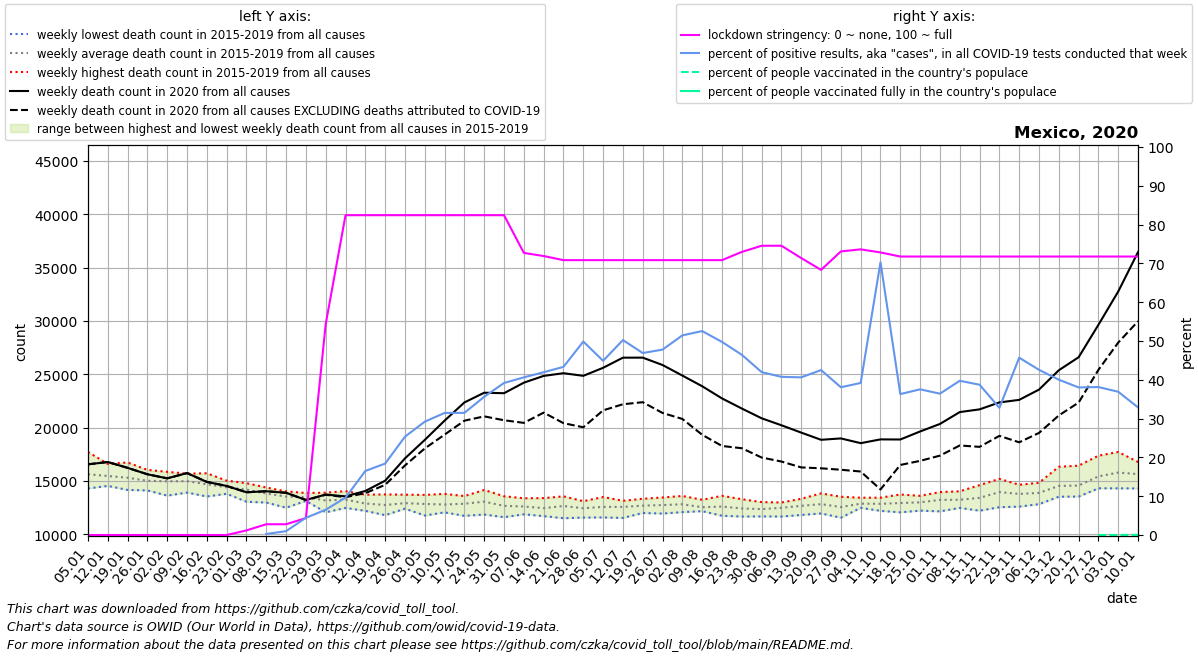

Data behind this chart, as committed beside it:
date, location, time_unit, time, deaths_2010_all_ages, deaths_2011_all_ages, deaths_2012_all_ages, deaths_2013_all_ages, deaths_2014_all_ages, deaths_2015_all_ages, deaths_2016_all_ages, deaths_2017_all_ages, deaths_2018_all_ages, deaths_2019_all_ages, deaths_2020_all_ages, deaths_2021_all_ages, new_deaths, new_cases_smoothed, new_tests_smoothed, stringency_index, people_vaccinated, people_fully_vaccinated, population, positive_test_percent
2020-01-05, Mexico, weekly, 1, , , , , , 15101, 14299, 14312, 16721, 17723, 16562, 36471, 0.0, , , 0.0, , , 130262220, 
2020-01-12, Mexico, weekly, 2, , , , , , 15449, 14540, 14583, 16170, 16602, 16780, 43626, 0.0, , 134.8, 0.0, , , 130262220, 
2020-01-19, Mexico, weekly, 3, , , , , , 14820, 14557, 14163, 16738, 16252, 16234, 44835, 0.0, , 178.7, 0.0, , , 130262220, 
2020-01-26, Mexico, weekly, 4, , , , , , 14172, 14902, 14118, 16041, 15864, 15631, 36787, 0.0, , 213.3, 0.0, , , 130262220, 
2020-02-02, Mexico, weekly, 5, , , , , , 13628, 15160, 14444, 15770, 15862, 15248, 31994, 0.0, , 204.9, 0.0, , , 130262220, 
2020-02-09, Mexico, weekly, 6, , , , , , 13914, 15691, 14330, 15306, 15689, 15741, 27003, 0.0, , 168.9, 0.0, , , 130262220, 
2020-02-16, Mexico, weekly, 7, , , , , , 13550, 15725, 14165, 14588, 15445, 14915, 25478, 0.0, , 200.4, 0.0, , , 130262220, 
2020-02-23, Mexico, weekly, 8, , , , , , 13799, 15034, 14278, 14199, 14755, 14536, 24160, 0.0, , 173.3, 0.0, , , 130262220, 
2020-03-01, Mexico, weekly, 9, , , , , , 13054, 14797, 14456, 14001, 14639, 13944, 20674, 0.0, , 172.3, 1.191, , , 130262220, 
2020-03-08, Mexico, weekly, 10, , , , , , 12979, 14351, 13844, 13552, 14391, 14040, 19898, 0.0, 0.5428, 203.1, 2.78, , , 130262220, 0.2672
2020-03-15, Mexico, weekly, 11, , , , , , 12498, 14025, 13948, 13497, 13749, 13895, 18648, 0.0, 2.347, 235.4, 2.78, , , 130262220, 0.9969
2020-03-22, Mexico, weekly, 12, , , , , , 13133, 13418, 13878, 13254, 13660, 13222, 17961, 3.0, 21.9, 494.1, 4.366, , , 130262220, 4.431
2020-03-29, Mexico, weekly, 13, , , , , , 12066, 13411, 13307, 13191, 13903, 13727, 17153, 17.0, 64.55, 989.6, 54.37, , , 130262220, 6.523
2020-04-05, Mexico, weekly, 14, , , , , , 12477, 12710, 13470, 13577, 14049, 13559, 17539, 74.0, 133.2, 1383, 82.41, , , 130262220, 9.634
2020-04-12, Mexico, weekly, 15, , , , , , 12202, 12422, 13210, 12888, 13718, 14065, 17110, 202.0, 278.6, 1688, 82.41, , , 130262220, 16.51
2020-04-19, Mexico, weekly, 16, , , , , , 11796, 11939, 13212, 13080, 13743, 15028, 16189, 390.0, 420.8, 2286, 82.41, , , 130262220, 18.41
2020-04-26, Mexico, weekly, 17, , , , , , 12403, 12481, 13363, 12657, 13718, 17122, 15688, 665.0, 748, 2952, 82.41, , , 130262220, 25.34
2020-05-03, Mexico, weekly, 18, , , , , , 11763, 12723, 13016, 13040, 13698, 18853, 15337, 803.0, 1097, 3756, 82.41, , , 130262220, 29.21
2020-05-10, Mexico, weekly, 19, , , , , , 12059, 12478, 12868, 12784, 13792, 20660, 14974, 1311, 1481, 4708, 82.41, , , 130262220, 31.46
2020-05-17, Mexico, weekly, 20, , , , , , 11732, 12483, 13361, 13172, 13590, 22366, 14508, 1712, 1850, 5877, 82.41, , , 130262220, 31.48
2020-05-24, Mexico, weekly, 21, , , , , , 11856, 13019, 13165, 13125, 14160, 23277, 14571, 2217, 2455, 6892, 82.41, , , 130262220, 35.63
2020-05-31, Mexico, weekly, 22, , , , , , 11608, 12222, 12510, 13567, 13438, 23231, 14196, 2536, 3036, 7748, 82.41, , , 130262220, 39.18
2020-06-07, Mexico, weekly, 23, , , , , , 11876, 12011, 12753, 13025, 13382, 24219, 14389, 3769, 3480, 8567, 72.69, , , 130262220, 40.63
2020-06-14, Mexico, weekly, 24, , , , , , 11709, 11994, 12724, 12451, 13398, 24853, 14536, 3442, 4038, 9625, 71.89, , , 130262220, 41.95
2020-06-21, Mexico, weekly, 25, , , , , , 11510, 12117, 13154, 12932, 13562, 25107, 14583, 4684, 4496, 10377, 70.83, , , 130262220, 43.33
2020-06-28, Mexico, weekly, 26, , , , , , 11571, 12203, 12736, 12610, 13111, 24860, 14878, 4823, 5261, 10551, 70.83, , , 130262220, 49.86
2020-07-05, Mexico, weekly, 27, , , , , , 11583, 12439, 12502, 12845, 13496, 25613, 15737, 3991, 5243, 11679, 70.83, , , 130262220, 44.89
2020-07-12, Mexico, weekly, 28, , , , , , 11538, 12241, 12822, 13114, 13146, 26563, 16785, 4367, 6121, 12185, 70.83, , , 130262220, 50.24
2020-07-19, Mexico, weekly, 29, , , , , , 12003, 12316, 12512, 13334, 13276, 26566, 18741, 4178, 6139, 13091, 70.83, , , 130262220, 46.89
2020-07-26, Mexico, weekly, 30, , , , , , 11947, 12141, 12923, 13455, 13256, 25875, 21136, 4496, 6540, 13687, 70.83, , , 130262220, 47.78
2020-08-02, Mexico, weekly, 31, , , , , , 12083, 12456, 12967, 12997, 13596, 24885, 24029, 4066, 6698, 13020, 70.83, , , 130262220, 51.44
2020-08-09, Mexico, weekly, 32, , , , , , 12237, 12173, 12464, 12602, 13242, 23885, 26036, 4552, 6479, 12327, 70.83, , , 130262220, 52.56
2020-08-16, Mexico, weekly, 33, , , , , , 11739, 12261, 12638, 12767, 13610, 22744, 27586, 4459, 6032, 12123, 70.83, , , 130262220, 49.76
2020-08-23, Mexico, weekly, 34, , , , , , 11670, 12245, 12432, 12503, 13293, 21794, 26632, 3723, 5514, 11871, 72.95, , , 130262220, 46.45
2020-08-30, Mexico, weekly, 35, , , , , , 11680, 12137, 12172, 12811, 13023, 20880, 26253, 3678, 5214, 12421, 74.54, , , 130262220, 41.98
2020-09-06, Mexico, weekly, 36, , , , , , 11668, 12285, 12933, 12556, 12986, 20225, 24565, 3400, 5317, 13046, 74.54, , , 130262220, 40.76
2020-09-13, Mexico, weekly, 37, , , , , , 11814, 12491, 13333, 12780, 12943, 19536, 23060, 3263, 5117, 12595, 71.36, , , 130262220, 40.63
2020-09-20, Mexico, weekly, 38, , , , , , 11957, 12203, 13164, 12994, 13838, 18863, 21299, 2672, 4557, 10720, 68.32, , , 130262220, 42.51
2020-09-27, Mexico, weekly, 39, , , , , , 11560, 12300, 12604, 12807, 13521, 18992, 19664, 2937, 4387, 11522, 73.08, , , 130262220, 38.08
2020-10-04, Mexico, weekly, 40, , , , , , 12484, 12500, 13026, 12931, 13433, 18548, 18063, 2658, 4636, 11831, 73.61, , , 130262220, 39.18
2020-10-11, Mexico, weekly, 41, , , , , , 12397, 12201, 13031, 13232, 13438, 18901, 17021, 4693, 8037, 11432, 72.82, , , 130262220, 70.3
2020-10-18, Mexico, weekly, 42, , , , , , 12063, 12365, 13390, 13115, 13736, 18891, 15658, 2386, 4506, 12405, 71.76, , , 130262220, 36.32
2020-10-25, Mexico, weekly, 43, , , , , , 12221, 12506, 13216, 13435, 13611, 19645, 14908, 2757, 5417, 14427, 71.76, , , 130262220, 37.54
2020-11-01, Mexico, weekly, 44, , , , , , 12153, 12735, 13538, 13772, 13959, 20349, 14627, 2971, 5578, 15313, 71.76, , , 130262220, 36.43
2020-11-08, Mexico, weekly, 45, , , , , , 12543, 12478, 13258, 13897, 14035, 21462, 14244, 3132, 5303, 13344, 71.76, , , 130262220, 39.74
2020-11-15, Mexico, weekly, 46, , , , , , 12217, 12837, 13197, 14612, 14238, 21716, , 3515, 5862, 15134, 71.76, , , 130262220, 38.73
2020-11-22, Mexico, weekly, 47, , , , , , 12542, 13616, 13584, 15202, 14855, 22366, , 3134, 4473, 13650, 71.76, , , 130262220, 32.77
2020-11-29, Mexico, weekly, 48, , , , , , 12597, 13678, 14233, 14647, 13793, 22607, , 3979, 8205, 17956, 71.76, , , 130262220, 45.7
2020-12-06, Mexico, weekly, 49, , , , , , 12830, 13396, 14470, 14833, 13894, 23569, , 4062, 9335, 21929, 71.76, , , 130262220, 42.57
2020-12-13, Mexico, weekly, 50, , , , , , 13526, 13697, 16334, 15216, 13926, 25383, , 4236, 10276, 25676, 71.76, , , 130262220, 40.02
2020-12-20, Mexico, weekly, 51, , , , , , 13542, 13784, 15557, 16440, 13545, 26604, , 4249, 10347, 27208, 71.76, , , 130262220, 38.03
2020-12-27, Mexico, weekly, 52, , , , , , 14351, 14313, 15492, 17373, 15626, 29647, , 4224, 9880, 25912, 71.76, 4874, , 130262220, 38.13
2021-01-03, Mexico, weekly, 53, , , , , 15101, 14325, 14312, 16721, 17723, 16562, 32770, , 4787, 9196, 24910, 71.76, 27289, , 130262220, 36.92
2021-01-10, Mexico, weekly, 1, , , , , 15449, 14299, 14583, 16170, 16602, 16780, 36471, , 6493, 10217, 31083, 71.76, 61049, , 130262220, 32.87
